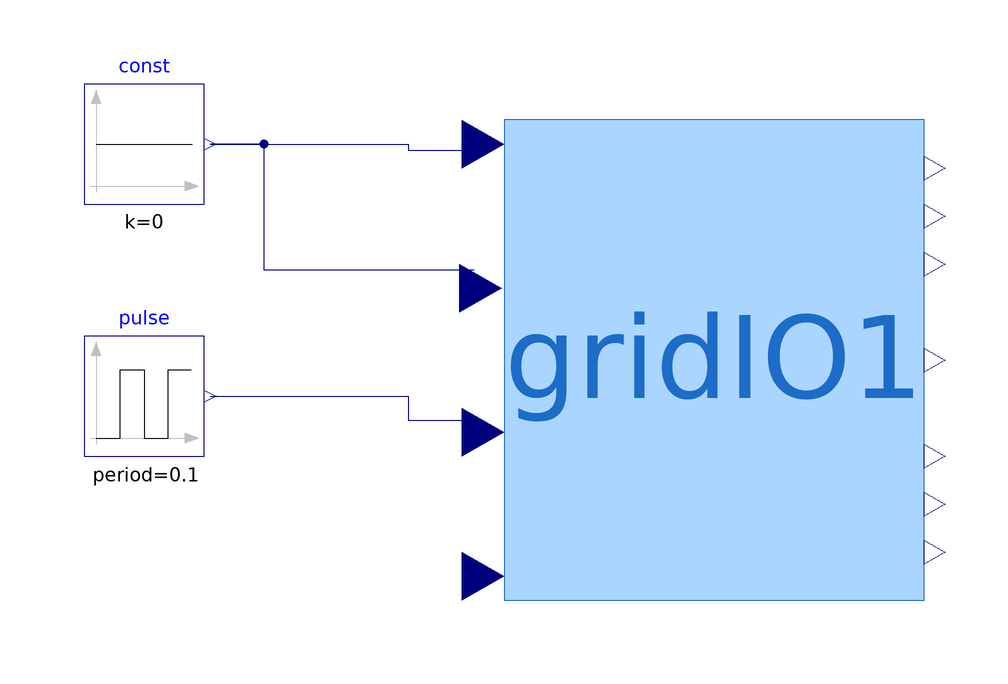

This picture is the connection diagram that the Modelica source below describes through its graphical annotations.

model testGridIO "Test gridIO"
  extends Modelica.Icons.Example;
  gridIO gridIO1(
    t1=0.5,
    t2=Modelica.Constants.inf,
    opening=1,
    Kw=12.6924,
    Tw=0.5602)
    annotation (Placement(transformation(extent={{-30,-40},{40,40}})));
  Modelica.Blocks.Sources.Constant const(k=0)
    annotation (Placement(transformation(extent={{-100,26},{-80,46}})));
  Modelica.Blocks.Sources.Pulse    pulse(
    amplitude=0.00009,
    width=50,
    period=0.1,
    nperiod=1,
    startTime=5)
    annotation (Placement(transformation(extent={{-100,-16},{-80,4}})));
equation
  connect(const.y, gridIO1.uPSS) annotation (Line(points={{-79,36},{-46,36},{
          -46,35},{-35,35}},          color={0,0,127}));
  connect(gridIO1.uPm, const.y)
    annotation (Line(points={{-35,15},{-70,15},{-70,36},{-79,36}},
                                                          color={0,0,127}));
  connect(pulse.y, gridIO1.uPload) annotation (Line(points={{-79,-6},{-46,-6},{
          -46,-10},{-35,-10}}, color={0,0,127}));

  annotation (experiment(
      StopTime=60,
      __Dymola_NumberOfIntervals=5000,
      __Dymola_Algorithm="Dassl"),
           preferredView = "diagram");
end testGridIO;